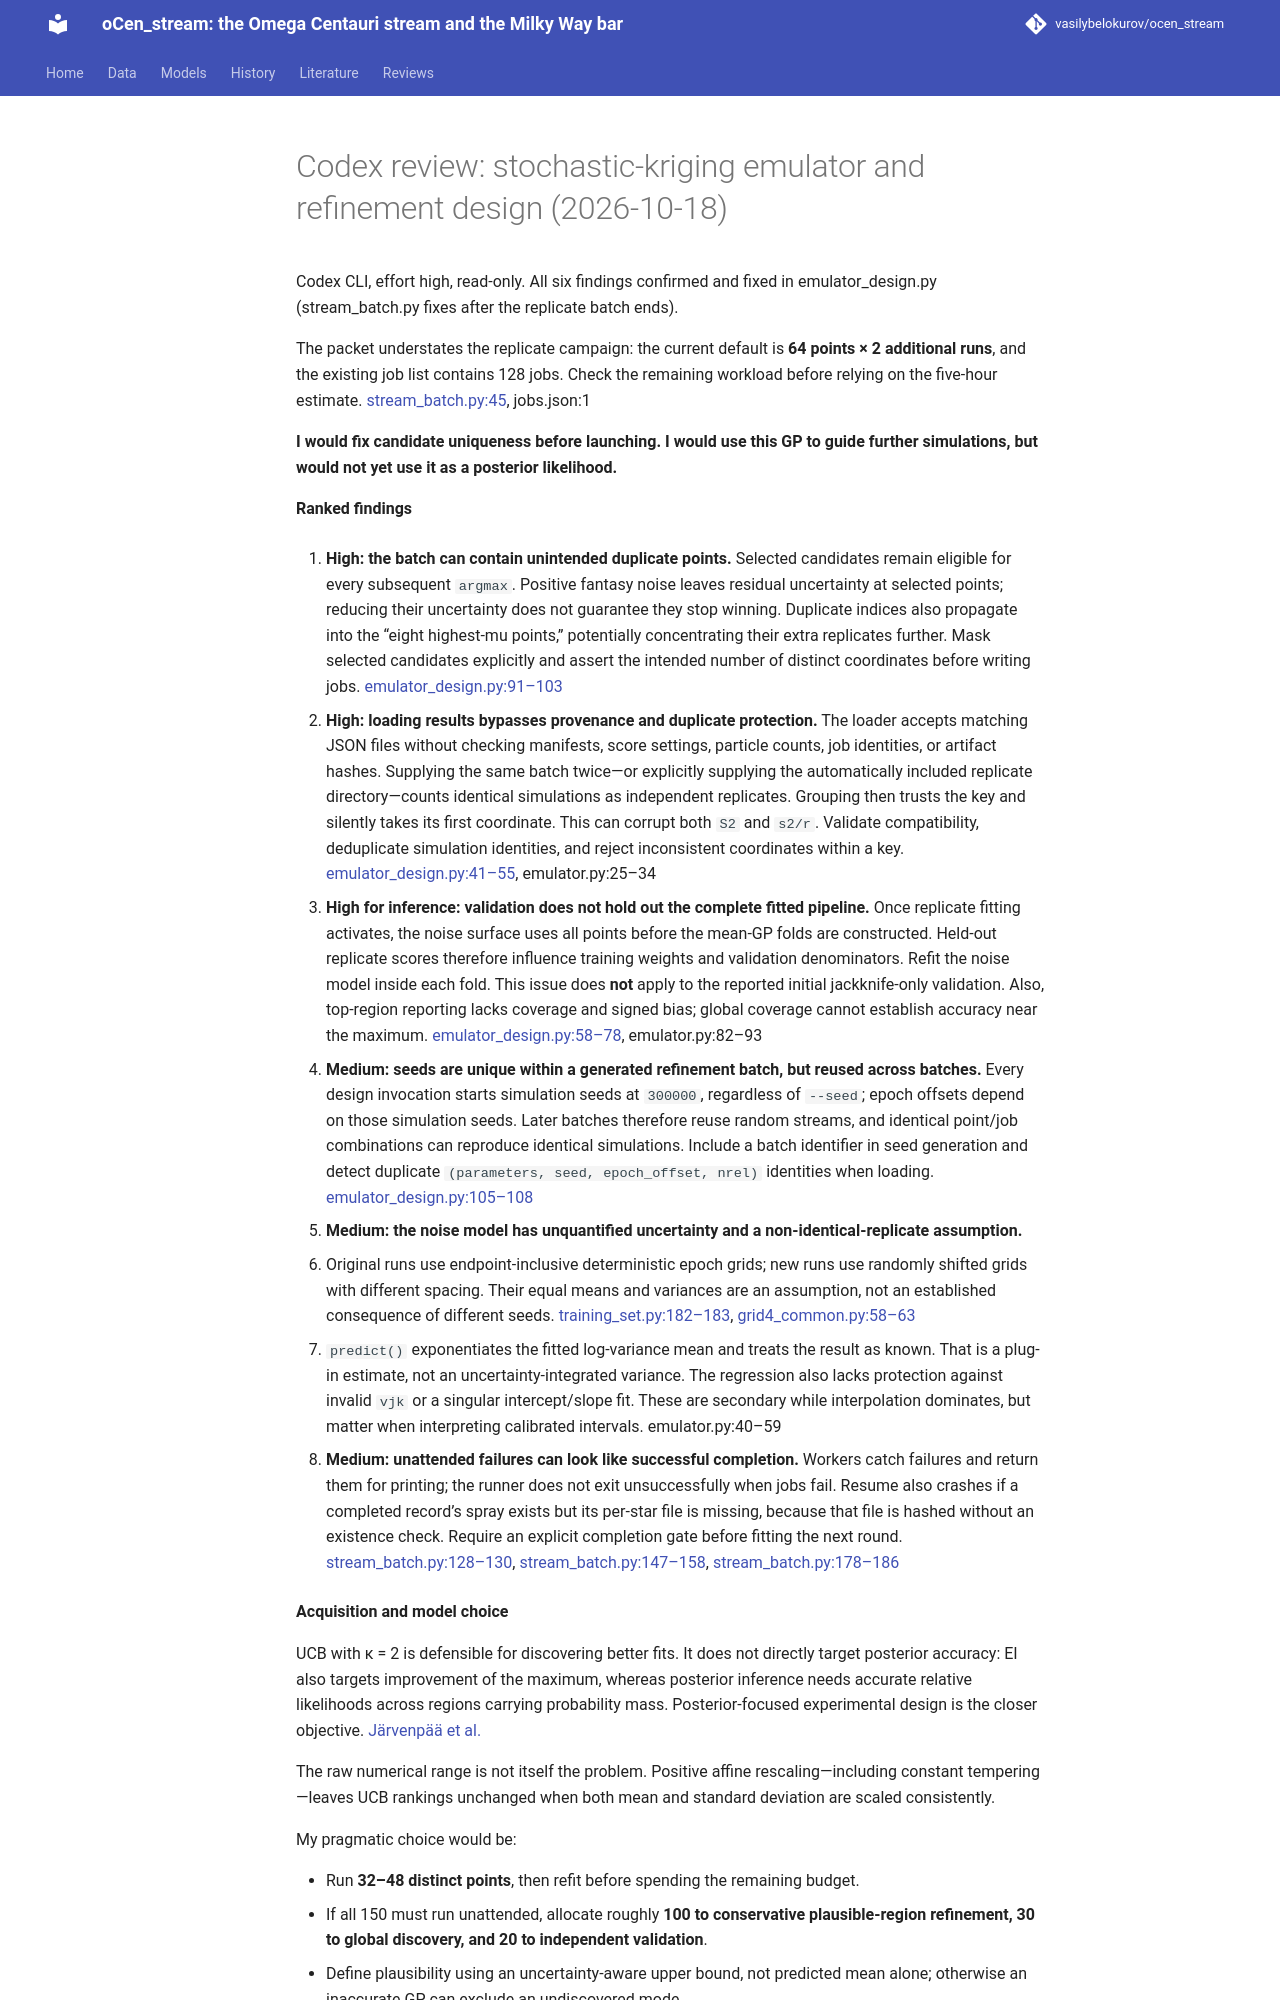

repository: vasilybelokurov/ocen_stream · page: reviews/codex_emulator_review_2026-10-18/index.html · generator: mkdocs

# Codex review: stochastic-kriging emulator and refinement design (2026-10-18)

Codex CLI, effort high, read-only. All six findings confirmed and fixed in emulator_design.py (stream_batch.py fixes after the replicate batch ends).


The packet understates the replicate campaign: the current default is **64 points × 2 additional runs**, and the existing job list contains 128 jobs. Check the remaining workload before relying on the five-hour estimate. [stream_batch.py:45](bin/streams/stream_batch.py:45), [jobs.json:1](results/streams/training_9d_reps_20261018/jobs.json:1)

**I would fix candidate uniqueness before launching. I would use this GP to guide further simulations, but would not yet use it as a posterior likelihood.**

**Ranked findings**

1. **High: the batch can contain unintended duplicate points.** Selected candidates remain eligible for every subsequent `argmax`. Positive fantasy noise leaves residual uncertainty at selected points; reducing their uncertainty does not guarantee they stop winning. Duplicate indices also propagate into the “eight highest-mu points,” potentially concentrating their extra replicates further. Mask selected candidates explicitly and assert the intended number of distinct coordinates before writing jobs. [emulator_design.py:91–103](bin/streams/emulator_design.py:91)

2. **High: loading results bypasses provenance and duplicate protection.** The loader accepts matching JSON files without checking manifests, score settings, particle counts, job identities, or artifact hashes. Supplying the same batch twice—or explicitly supplying the automatically included replicate directory—counts identical simulations as independent replicates. Grouping then trusts the key and silently takes its first coordinate. This can corrupt both `S2` and `s2/r`. Validate compatibility, deduplicate simulation identities, and reject inconsistent coordinates within a key. [emulator_design.py:41–55](bin/streams/emulator_design.py:41), [emulator.py:25–34](src/ocen_dm/streams/emulator.py:25)

3. **High for inference: validation does not hold out the complete fitted pipeline.** Once replicate fitting activates, the noise surface uses all points before the mean-GP folds are constructed. Held-out replicate scores therefore influence training weights and validation denominators. Refit the noise model inside each fold. This issue does **not** apply to the reported initial jackknife-only validation. Also, top-region reporting lacks coverage and signed bias; global coverage cannot establish accuracy near the maximum. [emulator_design.py:58–78](bin/streams/emulator_design.py:58), [emulator.py:82–93](src/ocen_dm/streams/emulator.py:82)

4. **Medium: seeds are unique within a generated refinement batch, but reused across batches.** Every design invocation starts simulation seeds at `300000`, regardless of `--seed`; epoch offsets depend on those simulation seeds. Later batches therefore reuse random streams, and identical point/job combinations can reproduce identical simulations. Include a batch identifier in seed generation and detect duplicate `(parameters, seed, epoch_offset, nrel)` identities when loading. [emulator_design.py:105–108](bin/streams/emulator_design.py:105)

5. **Medium: the noise model has unquantified uncertainty and a non-identical-replicate assumption.**
   - Original runs use endpoint-inclusive deterministic epoch grids; new runs use randomly shifted grids with different spacing. Their equal means and variances are an assumption, not an established consequence of different seeds. [training_set.py:182–183](bin/streams/training_set.py:182), [grid4_common.py:58–63](bin/streams/grid4_common.py:58)
   - `predict()` exponentiates the fitted log-variance mean and treats the result as known. That is a plug-in estimate, not an uncertainty-integrated variance. The regression also lacks protection against invalid `vjk` or a singular intercept/slope fit. These are secondary while interpolation dominates, but matter when interpreting calibrated intervals. [emulator.py:40–59](src/ocen_dm/streams/emulator.py:40)

6. **Medium: unattended failures can look like successful completion.** Workers catch failures and return them for printing; the runner does not exit unsuccessfully when jobs fail. Resume also crashes if a completed record’s spray exists but its per-star file is missing, because that file is hashed without an existence check. Require an explicit completion gate before fitting the next round. [stream_batch.py:128–130](bin/streams/stream_batch.py:128), [stream_batch.py:147–158](bin/streams/stream_batch.py:147), [stream_batch.py:178–186](bin/streams/stream_batch.py:178)

**Acquisition and model choice**

UCB with κ = 2 is defensible for discovering better fits. It does not directly target posterior accuracy: EI also targets improvement of the maximum, whereas posterior inference needs accurate relative likelihoods across regions carrying probability mass. Posterior-focused experimental design is the closer objective. [Järvenpää et al.](https://arxiv.org/abs/1905.01252)

The raw numerical range is not itself the problem. Positive affine rescaling—including constant tempering—leaves UCB rankings unchanged when both mean and standard deviation are scaled consistently.

My pragmatic choice would be:
